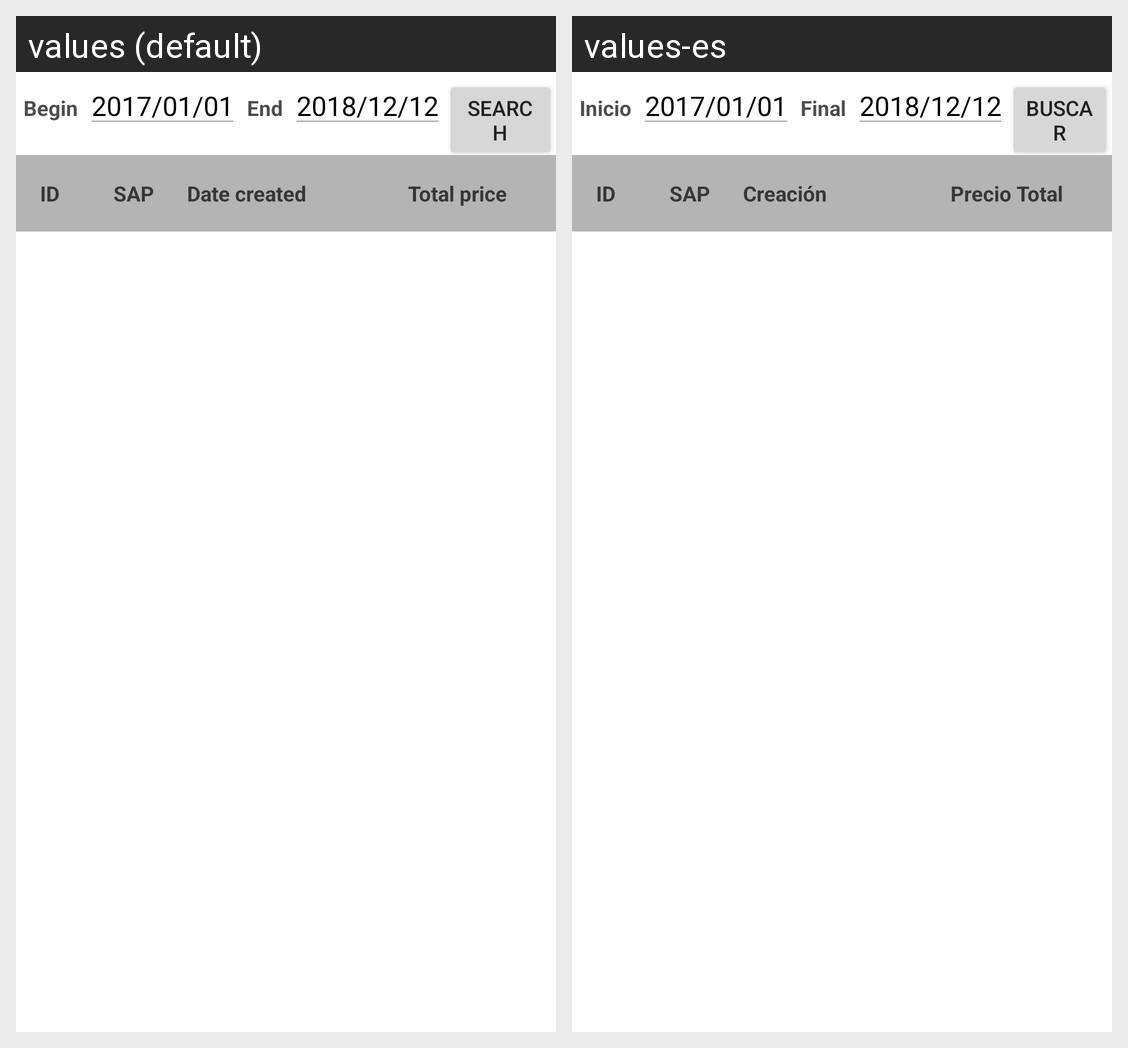

This grid shows one Android layout under two languages. Give, for every string resource on the screen, its name, the default text and each shown locale's text.
Android screen res/layout/fragment_orders_history.xml rendered under 2 locales, left to right: values (default), values-es. Device: Nexus 5 (rendered at 1080×1920; each locale shown at half size, 540×960, under a caption strip naming it); theme MaterialTheme.
Strings drawn on this screen, with the default value and each locale's value (text and hints the layout hard-codes, and strings that could not be matched under every locale, appear in the picture but are not listed):

Begin
  values: Begin
  values-es: Inicio

End
  values: End
  values-es: Final

menu_action_search
  values: Search
  values-es: Buscar

Id
  values: ID
  values-es: ID  [not translated; the default value is used]

SAP
  values: SAP
  values-es: SAP  [not translated; the default value is used]

Date_created
  values: Date created
  values-es: Creación

Total_price
  values: Total price
  values-es: Precio Total
